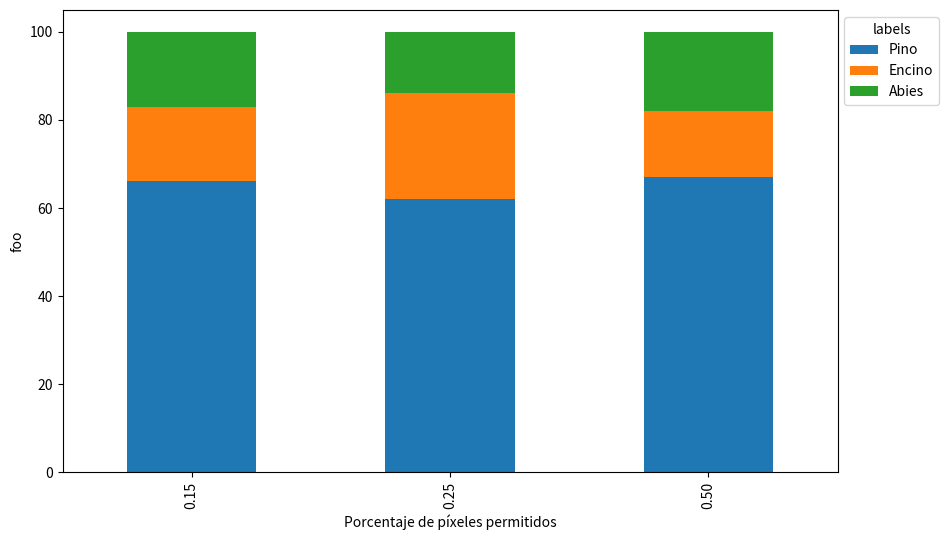

Here is the Python script that generated this plot:
import matplotlib.pyplot as plt
import pandas as pd
import numpy as np

X_AXIS = ('0.15', '0.25', '0.50')
index = pd.Index(X_AXIS, name='Porcentaje de píxeles permitidos')
data = {'Pino': (66.0, 62.0, 67.0),
'Encino': (17.0, 24.0, 15.0), 
'Abies': (17.0, 14.0, 18.0)}
df = pd.DataFrame(data, index=index)
ax = df.plot(kind='bar', stacked=True, figsize=(10, 6))
ax.set_ylabel('foo')
plt.legend(title='labels', bbox_to_anchor=(1.0, 1), loc='upper left')
plt.savefig('stacked.png')  # if needed
#plt.show()